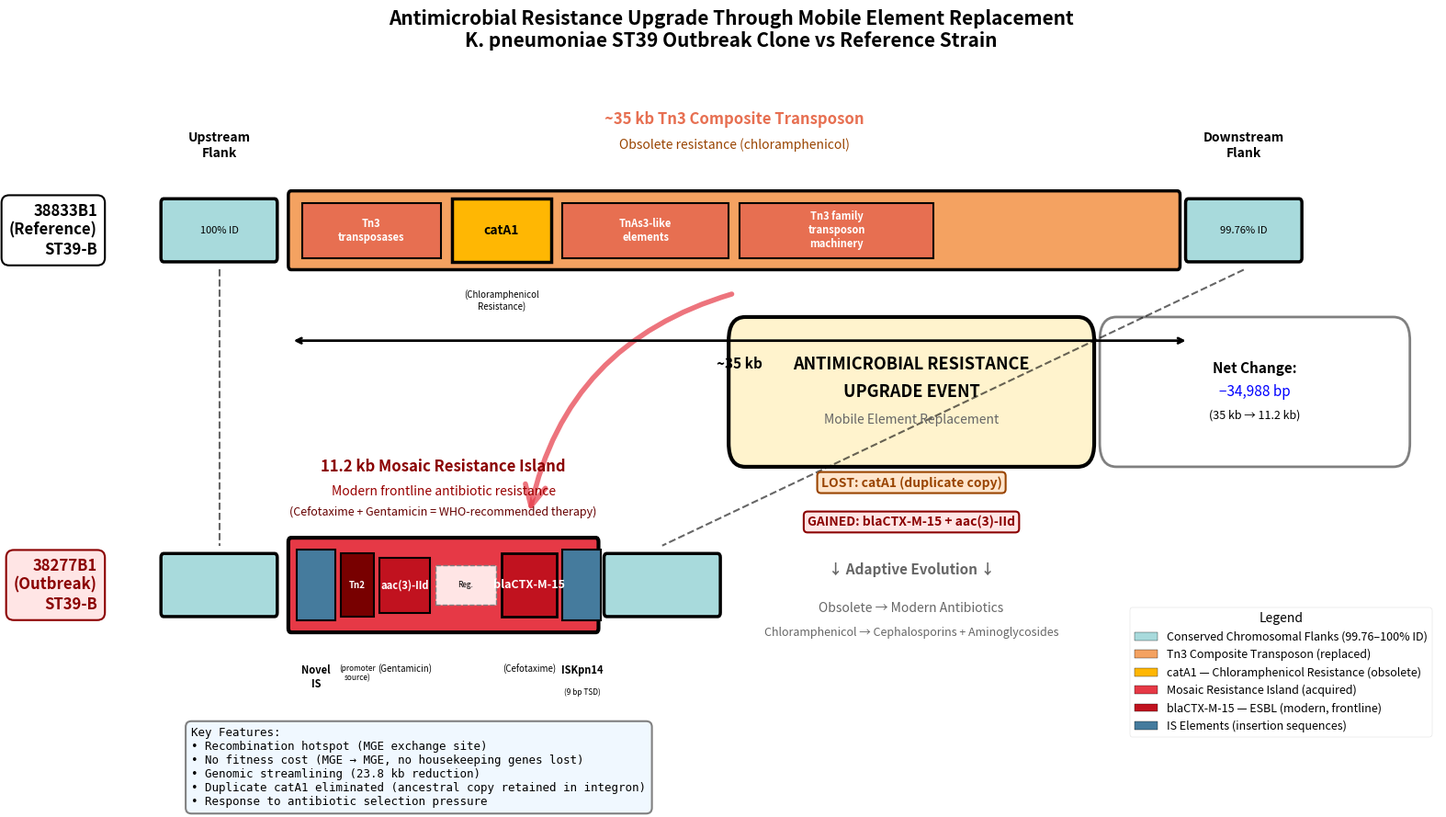

The script that saved this image:
#!/usr/bin/env python3
"""
Figure S1 — Chromosomal blaCTX-M-15 mobile element replacement

Paper: Foster-Nyarko E et al. medRxiv (2026). https://doi.org/10.64898/2026.03.03.26347025.

Schematic diagram comparing the chromosomal region flanking the resistance locus
in a reference ST39 strain (38833B1, Tn3 composite transposon with catA1) vs
the outbreak ST39 strain (38277B1, 11.2 kb mosaic resistance island with
blaCTX-M-15 and aac(3)-IId).

This figure does not require external data files — all genomic coordinates
and annotations are hard-coded based on manual inspection of the assembly
comparison (Clinker / BLAST alignment).

Requirements:
    pip install matplotlib numpy
"""

import matplotlib.pyplot as plt
import matplotlib.patches as mpatches
from matplotlib.patches import FancyBboxPatch, FancyArrowPatch, Rectangle
import numpy as np

plt.style.use('seaborn-v0_8-paper')
fig, ax = plt.subplots(figsize=(16, 9))

# ---- Layout positions ----
y_38833 = 7.5   # Reference strain (top)
y_38277 = 3.0   # Outbreak strain (bottom)

flank_width = 2
gap_38833   = 16    # ~35 kb Tn3 transposon
gap_38277   = 5.5   # 11.2 kb resistance island

# ---- Colours ----
color_flank      = '#A8DADC'  # Light blue  — conserved flanks
color_tn3        = '#F4A261'  # Orange      — Tn3 transposon
color_resistance = '#E63946'  # Red         — new resistance island
color_is         = '#457B9D'  # Dark blue   — IS elements
color_cat        = '#FFB703'  # Amber       — catA1 (old resistance)
color_ctx        = '#C1121F'  # Dark red    — CTX-M-15 (new resistance)

# ============================================================
# 38833B1 — Reference strain (top)
# ============================================================

# Upstream flank
ax.add_patch(FancyBboxPatch((1, y_38833 - 0.35), flank_width, 0.7,
    boxstyle="round,pad=0.05", edgecolor='black', facecolor=color_flank, linewidth=2.5))
ax.text(2, y_38833 + 0.9, 'Upstream\nFlank', ha='center', va='bottom', fontsize=10, weight='bold')
ax.text(2, y_38833, '100% ID', ha='center', va='center', fontsize=8, style='italic')

# 35 kb Tn3 composite transposon
ax.add_patch(FancyBboxPatch((3.3, y_38833 - 0.45), gap_38833, 0.9,
    boxstyle="round,pad=0.05", edgecolor='black', facecolor=color_tn3, linewidth=2.5))

# Tn3 transposases (left)
ax.add_patch(Rectangle((3.5, y_38833 - 0.35), 2.5, 0.7,
    edgecolor='black', facecolor='#E76F51', linewidth=1.5))
ax.text(4.75, y_38833, 'Tn3\ntransposases', ha='center', va='center', fontsize=8, weight='bold', color='white')

# catA1 (chloramphenicol resistance)
ax.add_patch(Rectangle((6.2, y_38833 - 0.4), 1.8, 0.8,
    edgecolor='black', facecolor=color_cat, linewidth=2.5))
ax.text(7.1, y_38833, 'catA1', ha='center', va='center', fontsize=10, weight='bold')
ax.text(7.1, y_38833 - 0.75, '(Chloramphenicol\nResistance)', ha='center', va='top', fontsize=7, style='italic')

# TnAs3-like elements
ax.add_patch(Rectangle((8.2, y_38833 - 0.35), 3.0, 0.7,
    edgecolor='black', facecolor='#E76F51', linewidth=1.5))
ax.text(9.7, y_38833, 'TnAs3-like\nelements', ha='center', va='center', fontsize=8, weight='bold', color='white')

# More Tn3 machinery
ax.add_patch(Rectangle((11.4, y_38833 - 0.35), 3.5, 0.7,
    edgecolor='black', facecolor='#E76F51', linewidth=1.5))
ax.text(13.15, y_38833, 'Tn3 family\ntransposon\nmachinery', ha='center', va='center', fontsize=8, weight='bold', color='white')

ax.text(11.3, y_38833 + 1.3, '~35 kb Tn3 Composite Transposon',
    ha='center', va='bottom', fontsize=12, weight='bold', color='#E76F51')
ax.text(11.3, y_38833 + 1.0, 'Obsolete resistance (chloramphenicol)',
    ha='center', va='bottom', fontsize=10, style='italic', color='#994400')

# Downstream flank
ax.add_patch(FancyBboxPatch((19.5, y_38833 - 0.35), flank_width, 0.7,
    boxstyle="round,pad=0.05", edgecolor='black', facecolor=color_flank, linewidth=2.5))
ax.text(20.5, y_38833 + 0.9, 'Downstream\nFlank', ha='center', va='bottom', fontsize=10, weight='bold')
ax.text(20.5, y_38833, '99.76% ID', ha='center', va='center', fontsize=8, style='italic')

# Strain label
ax.text(-0.2, y_38833, '38833B1\n(Reference)\nST39-B', ha='right', va='center',
    fontsize=12, weight='bold',
    bbox=dict(boxstyle='round,pad=0.5', facecolor='white', edgecolor='black', linewidth=1.5))

# Size bracket
ax.annotate('', xy=(3.3, y_38833 - 1.4), xytext=(19.5, y_38833 - 1.4),
    arrowprops=dict(arrowstyle='<->', color='black', lw=2))
ax.text(11.4, y_38833 - 1.75, '~35 kb', ha='center', fontsize=11, weight='bold')

# ============================================================
# 38277B1 — Outbreak strain (bottom)
# ============================================================

# Upstream flank
ax.add_patch(FancyBboxPatch((1, y_38277 - 0.35), flank_width, 0.7,
    boxstyle="round,pad=0.05", edgecolor='black', facecolor=color_flank, linewidth=2.5))

# 11.2 kb resistance island
ax.add_patch(FancyBboxPatch((3.3, y_38277 - 0.55), gap_38277, 1.1,
    boxstyle="round,pad=0.05", edgecolor='black', facecolor=color_resistance, linewidth=3))

# Novel IS (left)
ax.add_patch(Rectangle((3.4, y_38277 - 0.45), 0.7, 0.9,
    edgecolor='black', facecolor=color_is, linewidth=1.5))
ax.text(3.75, y_38277 - 1.0, 'Novel\nIS', ha='center', va='top', fontsize=8, weight='bold')

# Tn2 remnant
ax.add_patch(Rectangle((4.2, y_38277 - 0.4), 0.6, 0.8,
    edgecolor='black', facecolor='#780000', linewidth=1.5))
ax.text(4.5, y_38277, 'Tn2', ha='center', va='center', fontsize=7, color='white', weight='bold')
ax.text(4.5, y_38277 - 1.0, '(promoter\nsource)', ha='center', va='top', fontsize=6, style='italic')

# aac(3)-IId (aminoglycoside resistance)
ax.add_patch(Rectangle((4.9, y_38277 - 0.35), 0.9, 0.7,
    edgecolor='black', facecolor='#C1121F', linewidth=1.5))
ax.text(5.35, y_38277, 'aac(3)-IId', ha='center', va='center', fontsize=8, color='white', weight='bold')
ax.text(5.35, y_38277 - 1.0, '(Gentamicin)', ha='center', va='top', fontsize=7, style='italic')

# Intergenic regulatory region
ax.add_patch(Rectangle((5.9, y_38277 - 0.25), 1.1, 0.5,
    edgecolor='gray', facecolor='#FFE5E5', linewidth=1, linestyle='--'))
ax.text(6.45, y_38277, 'Reg.', ha='center', va='center', fontsize=6)

# blaCTX-M-15 (ESBL)
ax.add_patch(Rectangle((7.1, y_38277 - 0.4), 1.0, 0.8,
    edgecolor='black', facecolor=color_ctx, linewidth=2))
ax.text(7.6, y_38277, 'blaCTX-M-15', ha='center', va='center', fontsize=9, color='white', weight='bold')
ax.text(7.6, y_38277 - 1.0, '(Cefotaxime)', ha='center', va='top', fontsize=7, style='italic')

# ISKpn14
ax.add_patch(Rectangle((8.2, y_38277 - 0.45), 0.7, 0.9,
    edgecolor='black', facecolor=color_is, linewidth=1.5))
ax.text(8.55, y_38277 - 1.0, 'ISKpn14', ha='center', va='top', fontsize=8, weight='bold')
ax.text(8.55, y_38277 - 1.3, '(9 bp TSD)', ha='center', va='top', fontsize=6, style='italic')

ax.text(6.05, y_38277 + 1.4, '11.2 kb Mosaic Resistance Island',
    ha='center', va='bottom', fontsize=12, weight='bold', color='darkred')
ax.text(6.05, y_38277 + 1.1, 'Modern frontline antibiotic resistance',
    ha='center', va='bottom', fontsize=10, style='italic', color='#990000')
ax.text(6.05, y_38277 + 0.85, '(Cefotaxime + Gentamicin = WHO-recommended therapy)',
    ha='center', va='bottom', fontsize=9, color='#660000')

# Downstream flank
ax.add_patch(FancyBboxPatch((9.0, y_38277 - 0.35), flank_width, 0.7,
    boxstyle="round,pad=0.05", edgecolor='black', facecolor=color_flank, linewidth=2.5))

# Strain label
ax.text(-0.2, y_38277, '38277B1\n(Outbreak)\nST39-B', ha='right', va='center',
    fontsize=12, weight='bold', color='darkred',
    bbox=dict(boxstyle='round,pad=0.5', facecolor='#FFE5E5', edgecolor='darkred', linewidth=1.5))

# Size bracket
ax.annotate('', xy=(3.3, y_38277 - 2.0), xytext=(9.0, y_38277 - 2.0),
    arrowprops=dict(arrowstyle='<->', color='darkred', lw=2))
ax.text(6.15, y_38277 - 2.35, '11.2 kb', ha='center', fontsize=11, weight='bold', color='darkred')

# ============================================================
# Connecting dashed lines (conserved flanks)
# ============================================================
ax.plot([2, 2],   [y_38833 - 0.5, y_38277 + 0.5], 'k--', linewidth=1.5, alpha=0.6)
ax.plot([20.5, 10], [y_38833 - 0.5, y_38277 + 0.5], 'k--', linewidth=1.5, alpha=0.6)

# ============================================================
# Central annotation — resistance upgrade event
# ============================================================
ax.add_patch(FancyBboxPatch((11.5, 4.8), 6, 1.3,
    boxstyle="round,pad=0.3", edgecolor='black', facecolor='#FFF3CD', linewidth=3))
ax.text(14.5, 5.8, 'ANTIMICROBIAL RESISTANCE', ha='center', va='center', fontsize=13, weight='bold')
ax.text(14.5, 5.45, 'UPGRADE EVENT', ha='center', va='center', fontsize=13, weight='bold')
ax.text(14.5, 5.1, 'Mobile Element Replacement', ha='center', va='center', fontsize=10, style='italic', color='#666666')

ax.add_patch(FancyArrowPatch((11.3, y_38833 - 0.8), (7.6, y_38277 + 0.9),
    arrowstyle='->', mutation_scale=40, linewidth=4, color='#E63946', alpha=0.7,
    connectionstyle="arc3,rad=0.3"))

ax.add_patch(FancyBboxPatch((18.2, 4.8), 5, 1.3,
    boxstyle="round,pad=0.3", edgecolor='gray', facecolor='white', linewidth=2))
ax.text(20.7, 5.75, 'Net Change:', ha='center', va='center', fontsize=11, weight='bold')
ax.text(20.7, 5.45, '−34,988 bp', ha='center', va='center', fontsize=11, color='blue')
ax.text(20.7, 5.15, '(35 kb → 11.2 kb)', ha='center', va='center', fontsize=9, style='italic')

ax.text(14.5, 4.3, 'LOST: catA1 (duplicate copy)', ha='center', va='center',
    fontsize=10, weight='bold', color='#994400',
    bbox=dict(boxstyle='round,pad=0.3', facecolor='#FFE5CC', edgecolor='#994400', linewidth=1.5))
ax.text(14.5, 3.8, 'GAINED: blaCTX-M-15 + aac(3)-IId', ha='center', va='center',
    fontsize=10, weight='bold', color='darkred',
    bbox=dict(boxstyle='round,pad=0.3', facecolor='#FFE5E5', edgecolor='darkred', linewidth=1.5))
ax.text(14.5, 3.2, '↓ Adaptive Evolution ↓', ha='center', va='center',
    fontsize=11, style='italic', weight='bold', color='#666666')
ax.text(14.5, 2.7, 'Obsolete → Modern Antibiotics', ha='center', va='center',
    fontsize=10, style='italic', color='#666666')
ax.text(14.5, 2.4, 'Chloramphenicol → Cephalosporins + Aminoglycosides', ha='center', va='center',
    fontsize=9, color='#666666')

# Key features box
features_text = (
    "Key Features:\n"
    "• Recombination hotspot (MGE exchange site)\n"
    "• No fitness cost (MGE → MGE, no housekeeping genes lost)\n"
    "• Genomic streamlining (23.8 kb reduction)\n"
    "• Duplicate catA1 eliminated (ancestral copy retained in integron)\n"
    "• Response to antibiotic selection pressure"
)
ax.text(1.5, 1.2, features_text, ha='left', va='top', fontsize=9, family='monospace',
    bbox=dict(boxstyle='round,pad=0.5', facecolor='#F0F8FF', edgecolor='gray', linewidth=1.5))

# ============================================================
# Legend
# ============================================================
legend_elements = [
    mpatches.Patch(facecolor=color_flank,      edgecolor='black', label='Conserved Chromosomal Flanks (99.76–100% ID)'),
    mpatches.Patch(facecolor=color_tn3,        edgecolor='black', label='Tn3 Composite Transposon (replaced)'),
    mpatches.Patch(facecolor=color_cat,        edgecolor='black', label='catA1 — Chloramphenicol Resistance (obsolete)'),
    mpatches.Patch(facecolor=color_resistance, edgecolor='black', label='Mosaic Resistance Island (acquired)'),
    mpatches.Patch(facecolor=color_ctx,        edgecolor='black', label='blaCTX-M-15 — ESBL (modern, frontline)'),
    mpatches.Patch(facecolor=color_is,         edgecolor='black', label='IS Elements (insertion sequences)'),
]
ax.legend(handles=legend_elements, loc='lower right', fontsize=9,
          framealpha=0.95, title='Legend', title_fontsize=10)

# ============================================================
# Formatting and save
# ============================================================
ax.set_xlim(-1.5, 24)
ax.set_ylim(1, 9.5)
ax.axis('off')
plt.title(
    'Antimicrobial Resistance Upgrade Through Mobile Element Replacement\n'
    'K. pneumoniae ST39 Outbreak Clone vs Reference Strain',
    fontsize=15, weight='bold', pad=20)

plt.tight_layout()
plt.savefig('figS1_chromosomal_blactxm.pdf', bbox_inches='tight')
plt.savefig('figS1_chromosomal_blactxm.png', dpi=300, bbox_inches='tight')
print("Saved: figS1_chromosomal_blactxm.pdf and .png")
plt.show()
